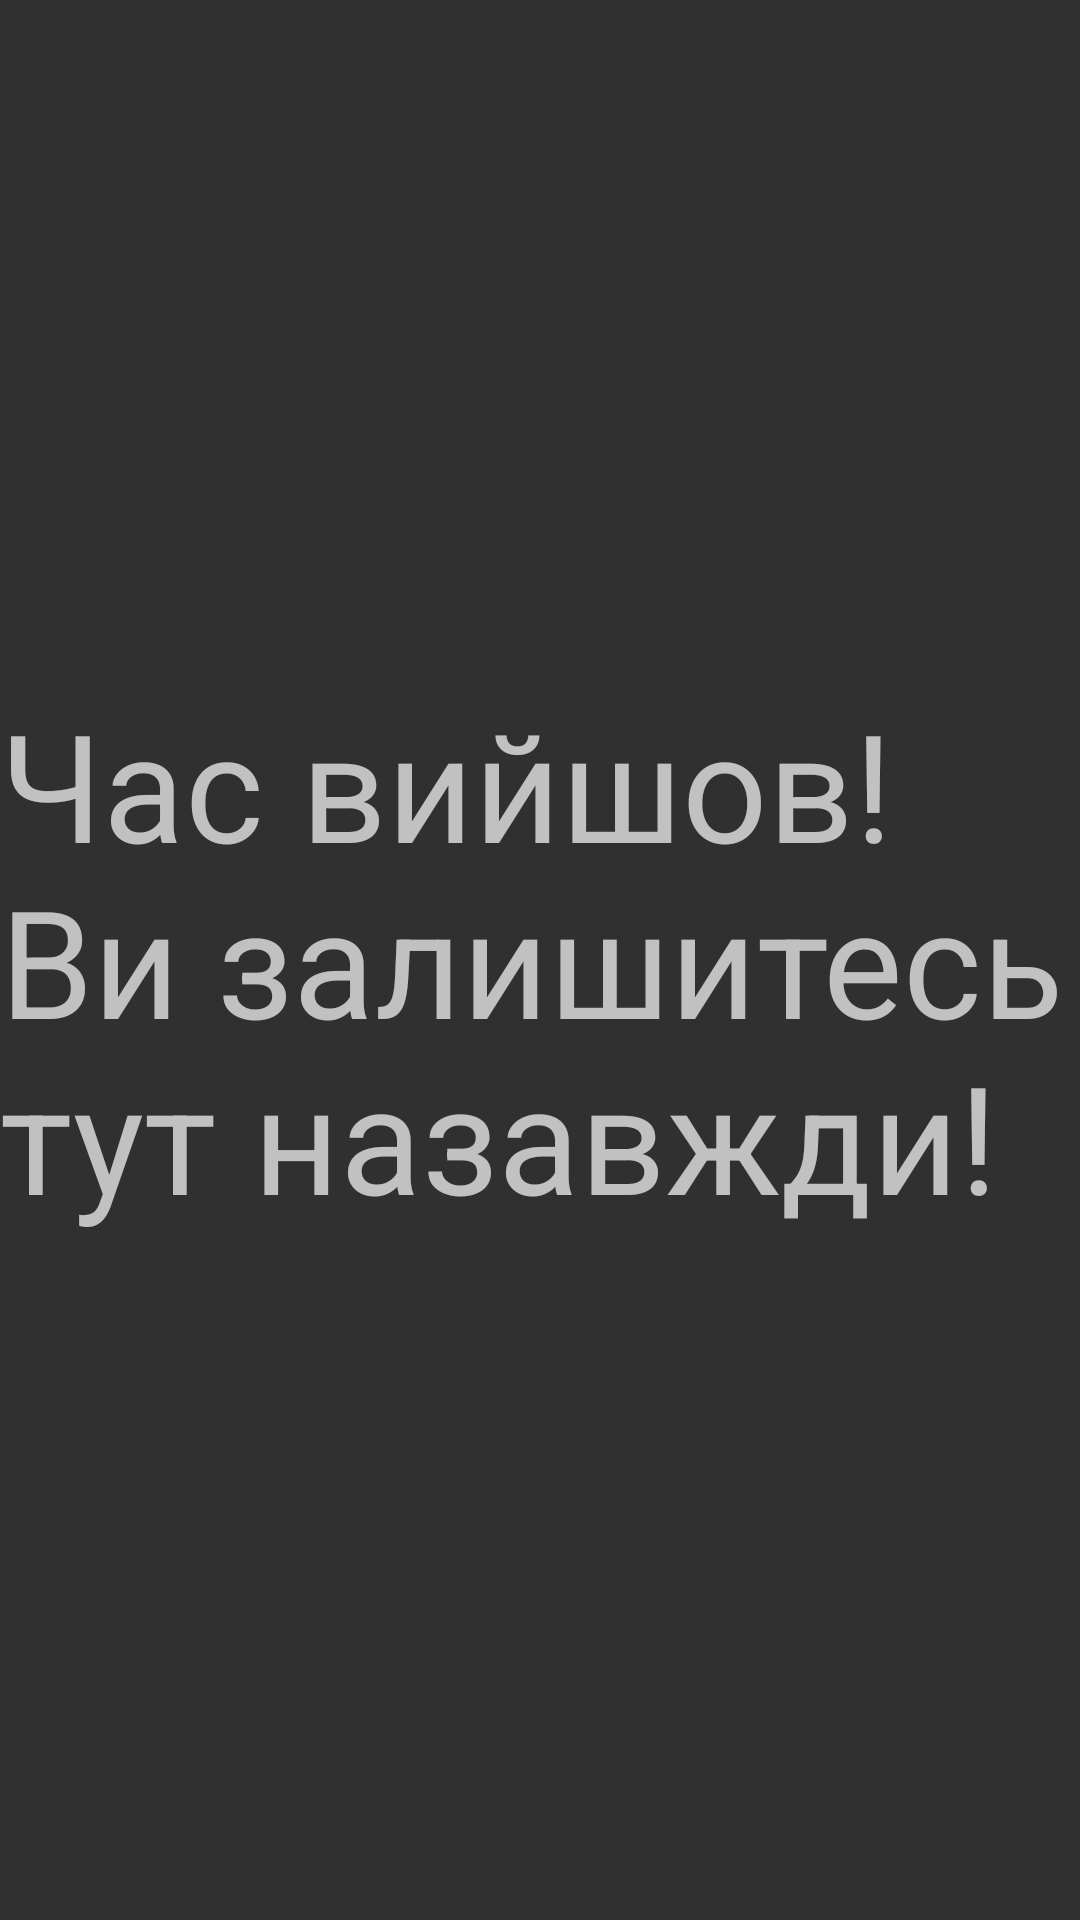

Write the Android layout XML for this screen, with the resource values it uses.
<!-- AndroidManifest.xml: application theme Theme.FoodQuest -->
<!-- res/layout/activity_lose.xml -->
<?xml version="1.0" encoding="utf-8"?>
<RelativeLayout xmlns:android="http://schemas.android.com/apk/res/android"
    xmlns:app="http://schemas.android.com/apk/res-auto"
    xmlns:tools="http://schemas.android.com/tools"
    android:layout_width="match_parent"
    android:layout_height="match_parent"
    tools:context=".LoseActivity">

    <TextView
        android:id="@+id/looser"
        android:layout_width="wrap_content"
        android:layout_height="wrap_content"
        android:layout_centerVertical="true"
        android:layout_centerHorizontal="true"
        android:text="Час вийшов! Ви залишитесь тут назавжди!"
        android:textSize="50sp"
        />

</RelativeLayout>
<!-- resources referenced by this layout -->
<resources>
  <style name="Theme.FoodQuest" parent="Theme.AppCompat.NoActionBar">
          
          <item name="colorPrimary">@color/purple_500</item>
          <item name="colorPrimaryVariant">@color/purple_700</item>
          <item name="colorOnPrimary">@color/white</item>
          
          <item name="colorSecondary">@color/teal_200</item>
          <item name="colorSecondaryVariant">@color/teal_700</item>
          <item name="colorOnSecondary">@color/black</item>
          
          <item name="android:statusBarColor" tools:targetApi="l">?attr/colorPrimaryVariant</item>
          
      </style>
  <!-- not gathered from this repository: default colours our renderer supplied (Android Studio template values) -->
  <color name="purple_500">#FF6200EE</color>
  <color name="purple_700">#FF3700B3</color>
  <color name="teal_200">#FF03DAC5</color>
  <color name="teal_700">#FF018786</color>
  <color name="black">#FF000000</color>
  <color name="white">#FFFFFFFF</color>
</resources>
